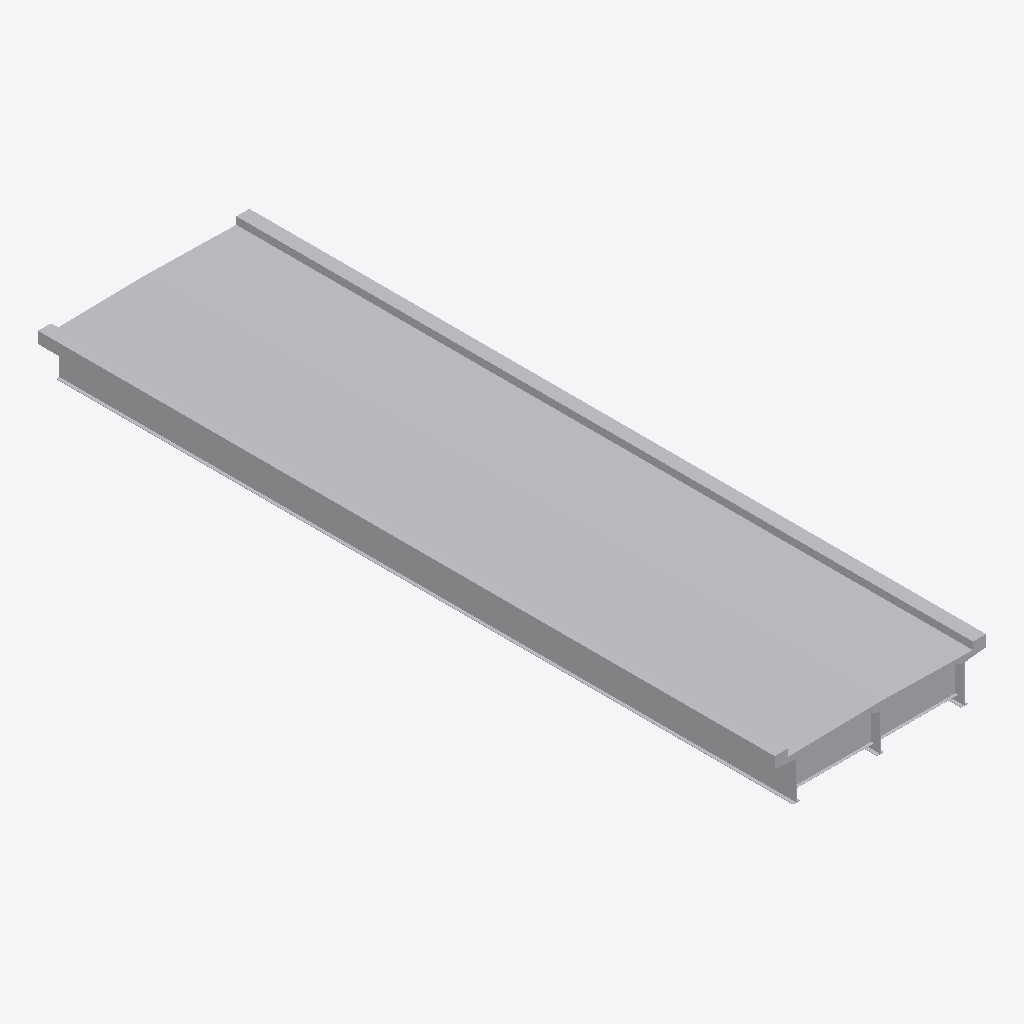
Isometric view of an IFC building model (IFC-SPF (STEP), schema IFC2X3, length unit millimetre), seen from the south-west, elements coloured by IFC class: 1 other element (light grey).
Extent 0.010 m × 0.034 m × 0.002 m (x, y, z). Storeys (1): Floor 1 at 0.00 m. Elements (1): 1 IfcBuildingElementProxy.

HEADER;
FILE_DESCRIPTION(('ViewDefinition [CoordinationView]'),'2;1');
FILE_NAME('','2022-09-08T14:03:28',(),(),'IfcOpenShell v0.7.0-cb8cfd79','IfcOpenShell v0.7.0-cb8cfd79','');
FILE_SCHEMA(('IFC2X3'));
ENDSEC;
DATA;
#22=IFCPROJECT('2JnfTuBpCHxQvp01fzsd4L',#5,'Test Girder',$,$,$,$,(#21),#18);
#28=IFCSITE('2JnfTvBpCHxOHT01fzsd4L',#5,'My Site',$,$,#23,$,$,.ELEMENT.,$,$,$,$,$);
#35=IFCBUILDING('2JnhvqBpCHxO3Z01fzsd4L',#5,'Test Building',$,$,#30,$,$,.ELEMENT.,$,$,$);
#43=IFCBUILDINGSTOREY('2JnhvtBpCHxOEp01fzsd4L',#5,'Floor 1',$,$,#38,$,$,.ELEMENT.,0.0);
#44=IFCBUILDINGELEMENTPROXY('3qD5ARiUbFaxTT5zhxNtkX',$,'Slab-B1',$,$,#12217,#12221,$,$);
ENDSEC;
